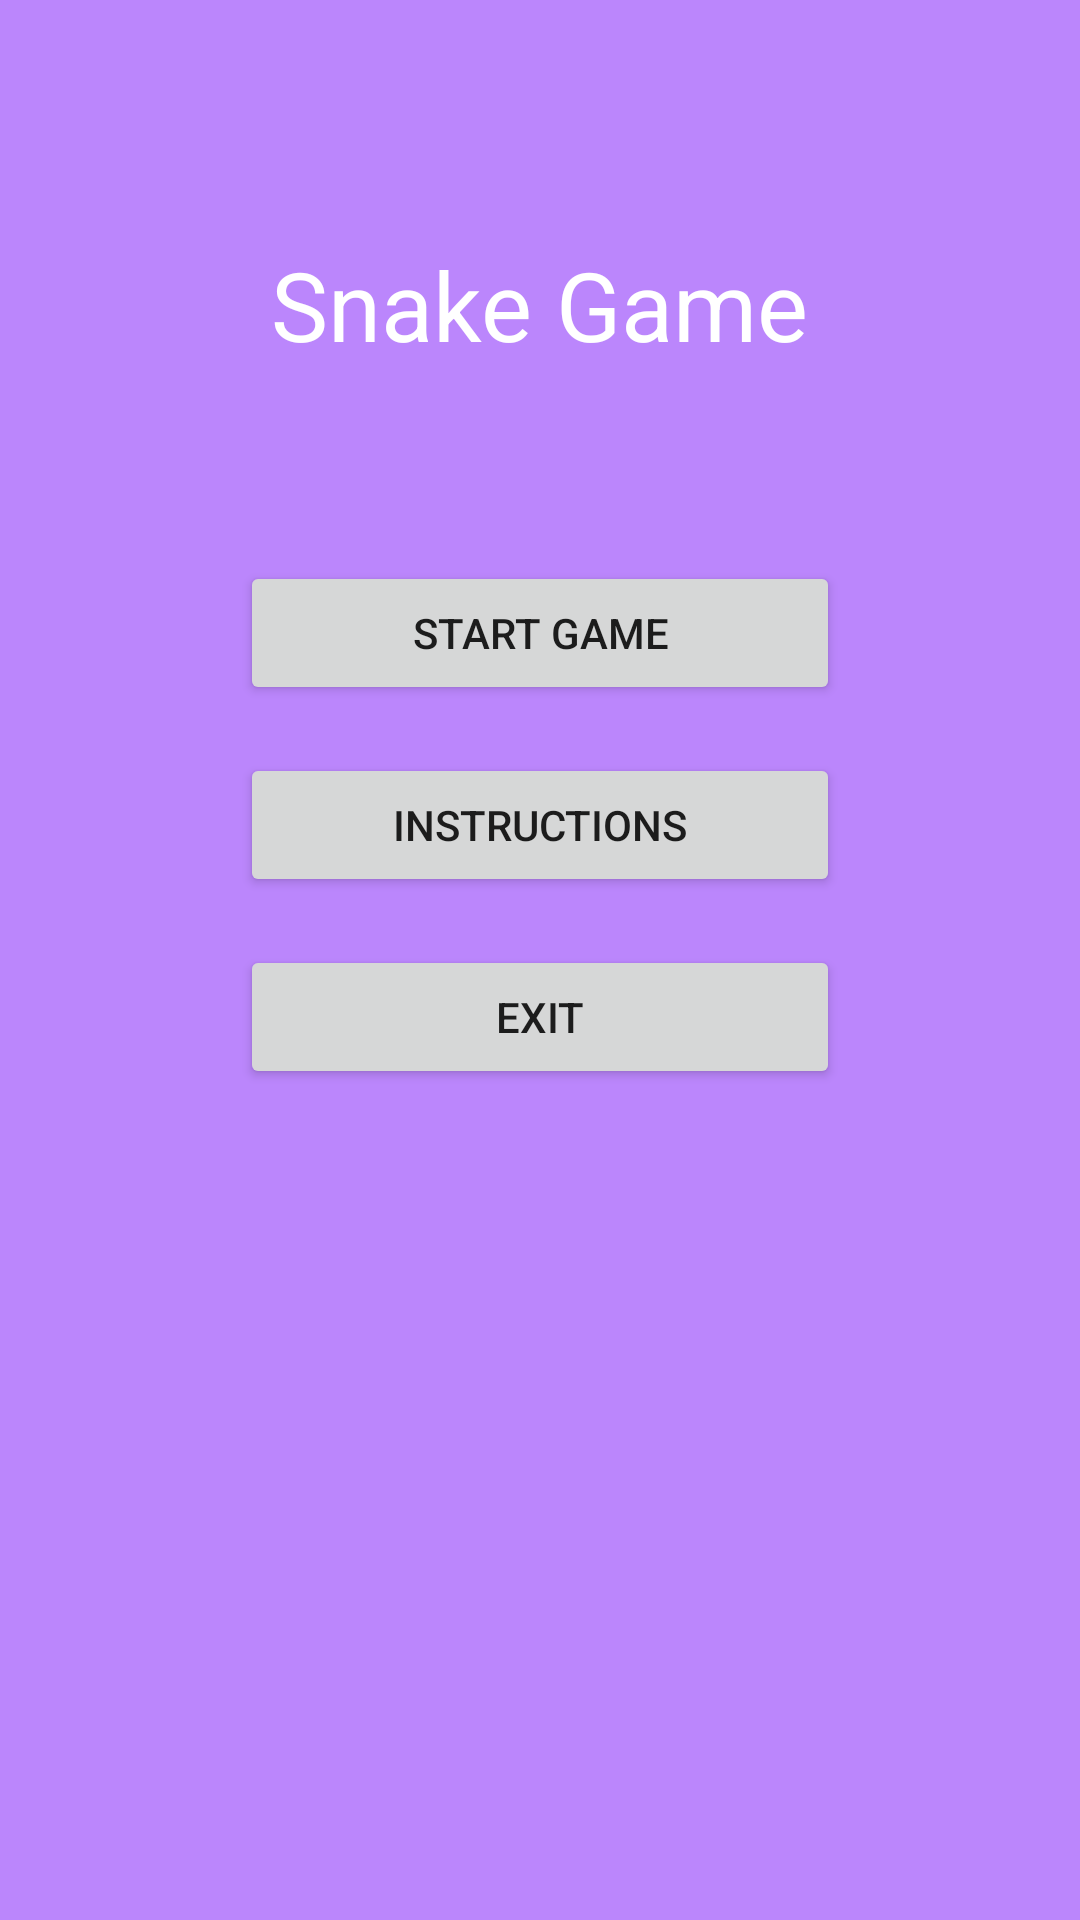

Reconstruct the res/layout file that produces this screen, plus the resources it refers to.
<!-- AndroidManifest.xml: application theme Theme.SnakeGame -->
<!-- res/layout/activity_main.xml -->
<?xml version="1.0" encoding="utf-8"?>
<androidx.constraintlayout.widget.ConstraintLayout
    xmlns:android="http://schemas.android.com/apk/res/android"
    xmlns:app="http://schemas.android.com/apk/res-auto"
    android:layout_width="match_parent"
    android:layout_height="match_parent"
    android:background="@color/purple_200"
    android:padding="16dp">

    <TextView
        android:id="@+id/titleText"
        android:layout_width="wrap_content"
        android:layout_height="wrap_content"
        android:text="@string/game_title"
        android:textSize="32sp"
        android:textColor="@color/white"
        app:layout_constraintTop_toTopOf="parent"
        app:layout_constraintStart_toStartOf="parent"
        app:layout_constraintEnd_toEndOf="parent"
        android:layout_marginTop="64dp"/>

    <Button
        android:id="@+id/btnStart"
        android:layout_width="200dp"
        android:layout_height="wrap_content"
        android:text="@string/start"
        app:layout_constraintTop_toBottomOf="@id/titleText"
        app:layout_constraintStart_toStartOf="parent"
        app:layout_constraintEnd_toEndOf="parent"
        android:layout_marginTop="64dp"/>

    <Button
        android:id="@+id/btnInstructions"
        android:layout_width="200dp"
        android:layout_height="wrap_content"
        android:text="@string/instructions"
        app:layout_constraintTop_toBottomOf="@id/btnStart"
        app:layout_constraintStart_toStartOf="parent"
        app:layout_constraintEnd_toEndOf="parent"
        android:layout_marginTop="16dp"/>

    <Button
        android:id="@+id/btnExit"
        android:layout_width="200dp"
        android:layout_height="wrap_content"
        android:text="@string/exit"
        app:layout_constraintTop_toBottomOf="@id/btnInstructions"
        app:layout_constraintStart_toStartOf="parent"
        app:layout_constraintEnd_toEndOf="parent"
        android:layout_marginTop="16dp"/>

</androidx.constraintlayout.widget.ConstraintLayout>
<!-- resources referenced by this layout -->
<resources>
  <string name="exit">Exit</string>
  <string name="game_title">Snake Game</string>
  <string name="instructions">Instructions</string>
  <string name="start">start Game</string>
  <style name="Theme.SnakeGame" parent="Theme.MaterialComponents.DayNight.NoActionBar">
          
          <item name="colorPrimary">@color/purple_500</item>
          <item name="colorPrimaryVariant">@color/purple_700</item>
          <item name="colorOnPrimary">@color/white</item>
          
          <item name="colorSecondary">@color/teal_200</item>
          <item name="colorSecondaryVariant">@color/teal_700</item>
          <item name="colorOnSecondary">@color/black</item>
          
          <item name="android:statusBarColor">?attr/colorPrimaryVariant</item>
          
      </style>
  <!-- not gathered from this repository: default colours our renderer supplied (Android Studio template values) -->
  <color name="purple_200">#FFBB86FC</color>
  <color name="purple_500">#FF6200EE</color>
  <color name="purple_700">#FF3700B3</color>
  <color name="teal_200">#FF03DAC5</color>
  <color name="teal_700">#FF018786</color>
  <color name="black">#FF000000</color>
  <color name="white">#FFFFFFFF</color>
</resources>
